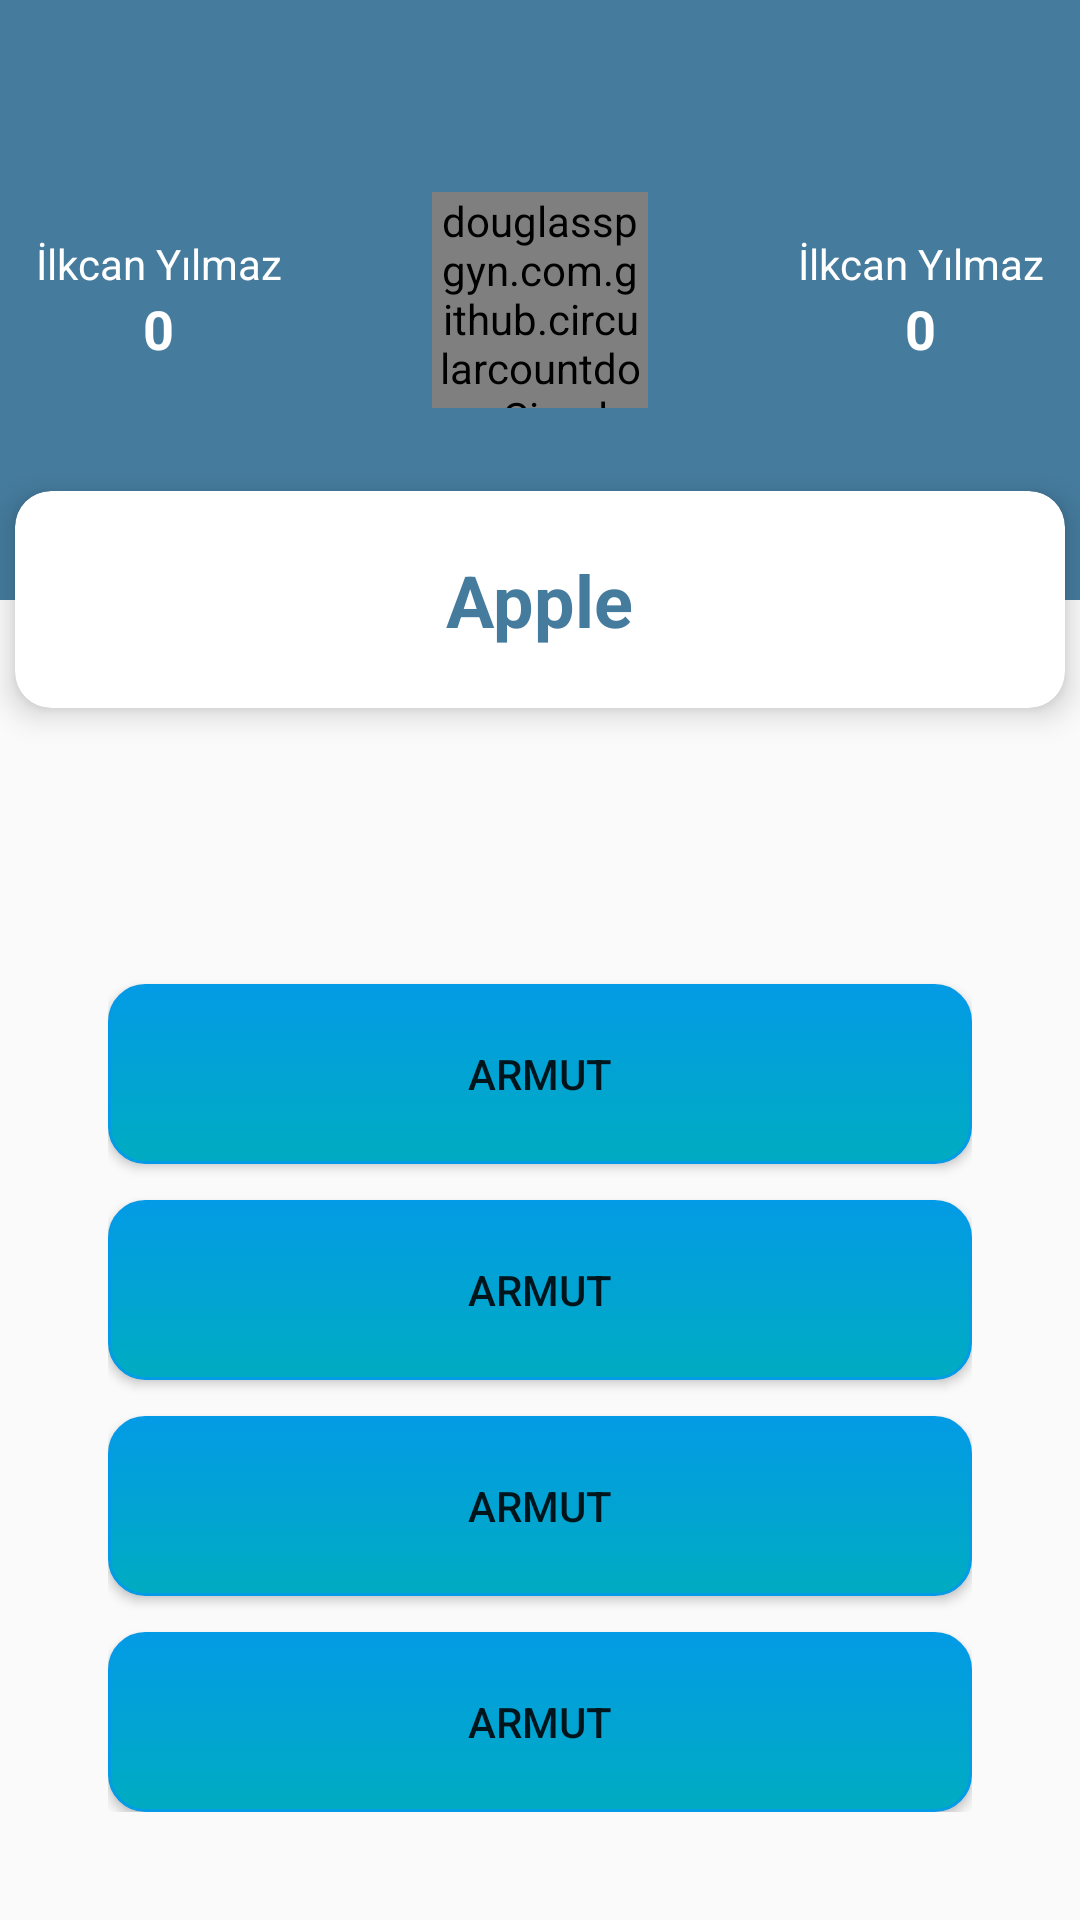

Reconstruct the res/layout file that produces this screen, plus the resources it refers to.
<!-- AndroidManifest.xml: application theme AppTheme -->
<!-- res/layout/game_fragment.xml -->
<?xml version="1.0" encoding="utf-8"?>
<LinearLayout xmlns:android="http://schemas.android.com/apk/res/android"
    xmlns:app="http://schemas.android.com/apk/res-auto"
    xmlns:tools="http://schemas.android.com/tools"
    android:layout_width="match_parent"
    android:layout_height="match_parent"
    android:orientation="vertical"
    tools:context=".views.GameActivity">

    <FrameLayout
        android:layout_width="match_parent"
        android:layout_height="280dp">

        <LinearLayout
            android:id="@+id/linearLayout"
            android:layout_width="match_parent"
            android:layout_height="200dp"
            android:background="#457B9D"
            android:gravity="center"
            android:orientation="horizontal"
            android:padding="12dp"
            app:layout_constraintEnd_toEndOf="parent"
            app:layout_constraintStart_toStartOf="parent"
            app:layout_constraintTop_toTopOf="parent">

            <LinearLayout
                android:layout_width="wrap_content"
                android:layout_height="wrap_content"
                android:gravity="center"
                android:orientation="vertical">

                <androidx.cardview.widget.CardView
                    android:layout_width="@dimen/_38sdp"
                    android:layout_height="@dimen/_38sdp"
                    android:layout_gravity="center"
                    app:cardBackgroundColor="@color/color_white"
                    app:cardCornerRadius="250dp">

                    <ImageView
                        android:id="@+id/img_userphoto1"
                        android:layout_width="@dimen/_38sdp"
                        android:layout_height="@dimen/_38sdp"
                        android:layout_gravity="center"
                        android:src="@drawable/ic_account" />
                </androidx.cardview.widget.CardView>


                <TextView
                    android:id="@+id/txt_user_name1"
                    android:layout_width="wrap_content"
                    android:layout_height="wrap_content"
                    android:text="İlkcan Yılmaz"
                    android:textColor="@color/color_white" />

                <TextView
                    android:id="@+id/txt_user_score1"
                    android:layout_width="wrap_content"
                    android:layout_height="wrap_content"
                    android:text="0"
                    android:textColor="@color/color_white"
                    android:textSize="18sp"
                    android:textStyle="bold" />


            </LinearLayout>

            <View
                android:layout_width="0dp"
                android:layout_height="wrap_content"
                android:layout_weight="1" />


            <douglasspgyn.com.github.circularcountdown.CircularCountdown
                android:id="@+id/timer"
                android:layout_width="72dp"
                android:layout_height="72dp"
                app:countdownBackgroundColor="@color/colorAccent"
                app:countdownForegroundColor="@color/color_white"
                app:countdownTextColor="@color/color_white"
                app:countdownTextSize="24sp" />
            <View
                android:layout_width="0dp"
                android:layout_height="wrap_content"
                android:layout_weight="1" />

            <LinearLayout
                android:layout_width="wrap_content"
                android:layout_height="wrap_content"
                android:gravity="center"
                android:orientation="vertical">

                <androidx.cardview.widget.CardView
                    android:layout_width="@dimen/_38sdp"
                    android:layout_height="@dimen/_38sdp"
                    android:layout_gravity="center"
                    app:cardBackgroundColor="@color/color_white"
                    app:cardCornerRadius="250dp">

                    <ImageView
                        android:id="@+id/img_userphoto2"
                        android:layout_width="@dimen/_38sdp"
                        android:layout_height="@dimen/_38sdp"
                        android:layout_gravity="center"
                        android:src="@drawable/ic_account" />

                </androidx.cardview.widget.CardView>

                <TextView
                    android:id="@+id/txt_user_name2"
                    android:layout_width="wrap_content"
                    android:layout_height="wrap_content"
                    android:text="İlkcan Yılmaz"
                    android:textColor="@color/color_white" />

                <TextView
                    android:id="@+id/txt_user_score2"
                    android:layout_width="wrap_content"
                    android:layout_height="wrap_content"
                    android:text="0"
                    android:textColor="@color/color_white"
                    android:textSize="18sp"
                    android:textStyle="bold" />


            </LinearLayout>

        </LinearLayout>

        <androidx.cardview.widget.CardView
            android:layout_width="350dp"
            android:layout_height="wrap_content"
            android:layout_gravity="center"
            android:layout_marginTop="60dp"
            app:cardCornerRadius="12dp"
            app:cardElevation="6dp">

            <LinearLayout
                android:layout_width="match_parent"
                android:layout_height="match_parent"
                android:gravity="center"
                android:orientation="vertical"
                android:padding="20dp">

                <TextView
                    android:id="@+id/txt_word"
                    android:layout_width="wrap_content"
                    android:layout_height="wrap_content"
                    android:text="Apple"
                    android:textColor="@color/colorPrimary"
                    android:textSize="24dp"
                    android:textStyle="bold" />


            </LinearLayout>
        </androidx.cardview.widget.CardView>
    </FrameLayout>


    <LinearLayout
        android:layout_width="match_parent"
        android:layout_height="match_parent"
        android:orientation="vertical"
        android:padding="36dp">

        <Button
            android:id="@+id/btn_answer1"
            android:layout_width="match_parent"
            android:layout_height="0dp"
            android:layout_marginTop="12dp"
            android:layout_weight="1"
            android:background="@drawable/shape_button_answer"
            android:text="Armut" />

        <Button
            android:id="@+id/btn_answer2"
            android:layout_width="match_parent"
            android:layout_height="0dp"
            android:layout_marginTop="12dp"
            android:layout_weight="1"
            android:background="@drawable/shape_button_answer"
            android:text="Armut" />

        <Button
            android:id="@+id/btn_answer3"
            android:layout_width="match_parent"
            android:layout_height="0dp"
            android:layout_marginTop="12dp"
            android:layout_weight="1"
            android:background="@drawable/shape_button_answer"
            android:text="Armut" />

        <Button
            android:id="@+id/btn_answer4"
            android:layout_width="match_parent"
            android:layout_height="0dp"
            android:layout_marginTop="12dp"
            android:layout_weight="1"
            android:background="@drawable/shape_button_answer"
            android:text="Armut" />
    </LinearLayout>
</LinearLayout>
<!-- resources referenced by this layout -->
<resources>
  <color name="colorAccent">#EA698B</color>
  <color name="colorPrimary">#457B9D</color>
  <color name="color_white">#fff</color>
  <!-- drawable ic_account (drawable-anydpi) -->
  <vector xmlns:android="http://schemas.android.com/apk/res/android"
      android:width="24dp"
      android:height="24dp"
      android:viewportWidth="24"
      android:viewportHeight="24"
      android:tint="#E50019"
      android:alpha="0.8">
    <path
        android:fillColor="@android:color/white"
        android:pathData="M12,2C6.48,2 2,6.48 2,12s4.48,10 10,10 10,-4.48 10,-10S17.52,2 12,2zM12,5c1.66,0 3,1.34 3,3s-1.34,3 -3,3 -3,-1.34 -3,-3 1.34,-3 3,-3zM12,19.2c-2.5,0 -4.71,-1.28 -6,-3.22 0.03,-1.99 4,-3.08 6,-3.08 1.99,0 5.97,1.09 6,3.08 -1.29,1.94 -3.5,3.22 -6,3.22z"/>
  </vector>
  <!-- drawable shape_button_answer (drawable) -->
  <?xml version="1.0" encoding="utf-8"?>
  <selector xmlns:android="http://schemas.android.com/apk/res/android" >
  
      <item android:state_focused="true">
          <shape android:shape="rectangle"  >
              <corners android:radius="12dp" />
              <stroke android:width="1dip" android:color="#5e7974" />
              <solid android:color="#58857e"/>
          </shape>
      </item>
      <item >
          <shape android:shape="rectangle"  >
              <corners android:radius="12dp" />
              <stroke android:width="1dip" android:color="#039BE5" />
              <gradient android:angle="-90" android:startColor="#039BE5" android:endColor="#00ACC1" />
          </shape>
      </item>
  </selector>
  <style name="AppTheme" parent="Theme.AppCompat.Light.DarkActionBar">
          
          <item name="colorPrimary">@color/colorPrimary</item>
          <item name="colorPrimaryDark">@color/colorPrimaryDark</item>
          <item name="colorAccent">@color/colorAccent</item>
      </style>
  <color name="colorPrimaryDark">#1D3557</color>
</resources>
